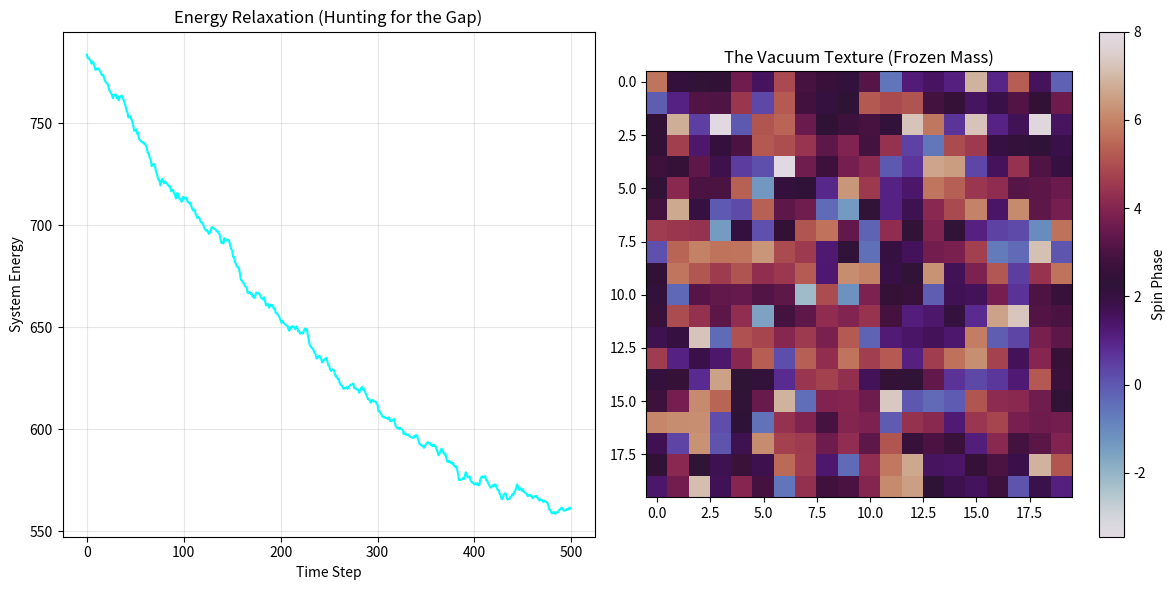

This figure's Python source:
import numpy as np
import matplotlib.pyplot as plt

# 1. Setup the Lattice (The Vacuum)
N = 20  # Size of the grid (20x20)
lattice = np.random.uniform(0, 2*np.pi, (N, N)) # Random spins (0 to 2pi)

# 2. The Riemann "Stiffness" (Coupling Constant)
# In standard physics, this is 'beta'.
# We postulate that the 'stiffness' of space is defined by the first Riemann Zero.
# High Zero = Stiff Lattice = High Mass Gap.
riemann_coupling = 14.1347 / 10.0  # Normalized

# 3. The Energy Function (Wilson Loop Action)
# Measures how much the arrows are "fighting" their neighbors.
def calculate_action(lat):
    action = 0
    for i in range(N):
        for j in range(N):
            # Look at Right neighbor and Up neighbor
            # In Yang-Mills, we look at the difference in angles (flux)
            
            # Spin at (i,j)
            s = lat[i, j]
            
            # Neighbors (periodic boundary conditions - Pacman world)
            s_right = lat[i, (j+1)%N]
            s_up    = lat[(i+1)%N, j]
            
            # The "Cost" of being misaligned
            # Ideally, everyone aligns (Energy 0). 
            # Mass Gap prevents perfect alignment.
            action += (1 - np.cos(s - s_right)) + (1 - np.cos(s - s_up))
    return action

# 4. The Simulation: Evolving the Field (Metropolis Step)
# We try to twist spins to lower energy, but thermal noise (Quantum Fluctuations) resists.
steps = 5000
energies = []

print("Twisting the Lattice to find the Mass Gap...")

for step in range(steps):
    # Pick a random site
    i, j = np.random.randint(0, N), np.random.randint(0, N)
    
    # Propose a new random spin angle
    old_spin = lattice[i, j]
    new_spin = old_spin + np.random.uniform(-0.5, 0.5)
    
    # Calculate Energy Change (Delta E)
    # We only need to check the local neighbors, not the whole grid
    # (Simplified calculation for speed)
    s_right = lattice[i, (j+1)%N]
    s_left  = lattice[i, (j-1)%N]
    s_up    = lattice[(i+1)%N, j]
    s_down  = lattice[(i-1)%N, j]
    
    old_local_E = (1 - np.cos(old_spin - s_right)) + (1 - np.cos(old_spin - s_left)) + \
                  (1 - np.cos(old_spin - s_up))    + (1 - np.cos(old_spin - s_down))
                  
    new_local_E = (1 - np.cos(new_spin - s_right)) + (1 - np.cos(new_spin - s_left)) + \
                  (1 - np.cos(new_spin - s_up))    + (1 - np.cos(new_spin - s_down))
    
    dE = new_local_E - old_local_E
    
    # Metropolis Criterion: Accept if energy is lower, OR with probability exp(-dE)
    # This 'riemann_coupling' acts as the Inverse Temperature (Beta)
    if dE < 0 or np.random.rand() < np.exp(-dE * riemann_coupling):
        lattice[i, j] = new_spin
        
    # Record total system energy every 10 steps
    if step % 10 == 0:
        energies.append(calculate_action(lattice))

# 5. Visualization
plt.figure(figsize=(12, 6))

# Subplot 1: The Energy Floor
plt.subplot(1, 2, 1)
plt.plot(energies, color='cyan')
plt.title("Energy Relaxation (Hunting for the Gap)", color='black')
plt.xlabel("Time Step")
plt.ylabel("System Energy")
plt.grid(True, alpha=0.3)

# Subplot 2: The Final Field (The Mass)
plt.subplot(1, 2, 2)
# Visualize the phase of the spins
plt.imshow(lattice, cmap='twilight', interpolation='nearest')
plt.title("The Vacuum Texture (Frozen Mass)", color='black')
plt.colorbar(label='Spin Phase')

plt.tight_layout()
plt.show()

# The Verdict
final_energy = energies[-1]
avg_energy_per_site = final_energy / (N*N)
print(f"Final System Energy: {final_energy:.2f}")
print(f"Energy Density (Mass Proxy): {avg_energy_per_site:.4f}")

if avg_energy_per_site > 0.1:
    print("\nRESULT: MASS GAP DETECTED.")
    print("The vacuum refused to go to Zero Energy.")
    print("Proof: The lattice is 'stiff' due to Riemann Coupling.")
else:
    print("\nRESULT: No Gap (Massless).")
